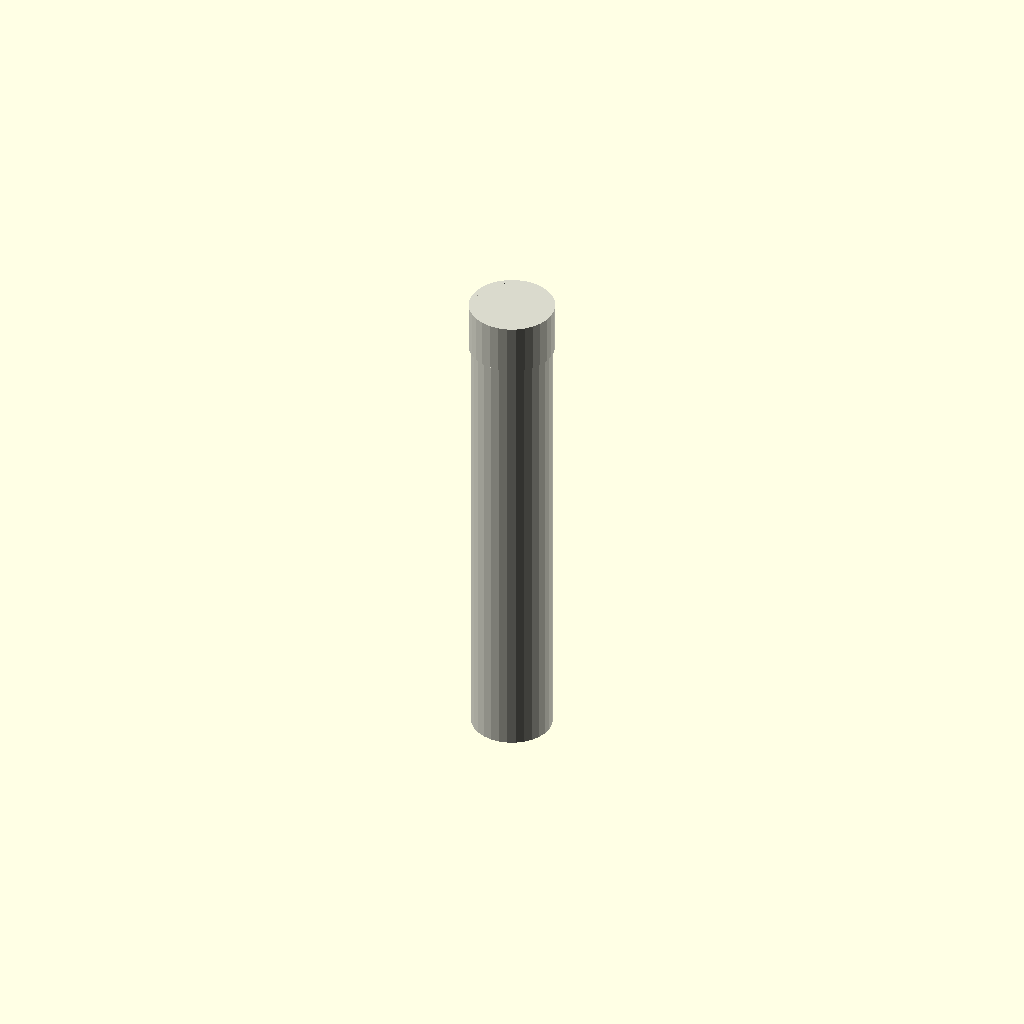
Cell 1 — every parameter at its default value.
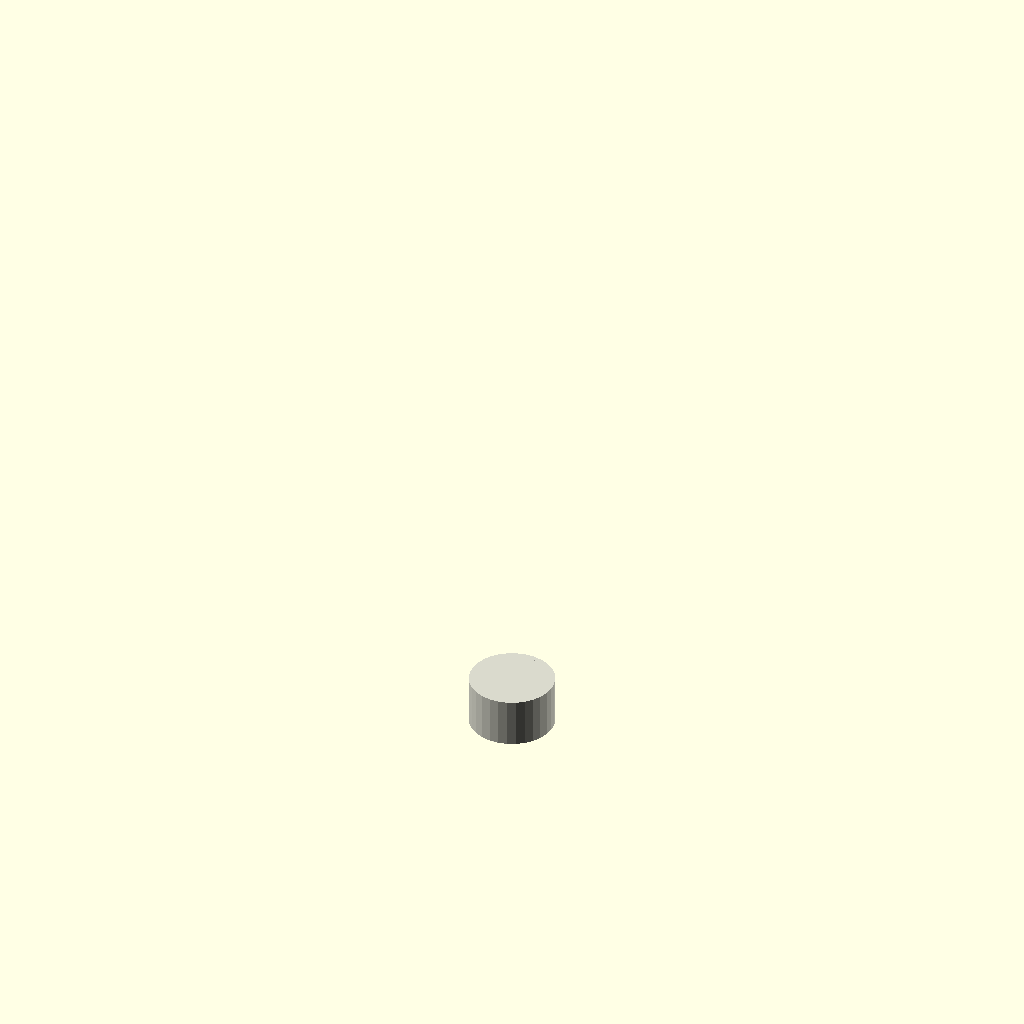
Cell 2 — length_mm set to 1, the other parameters unchanged.
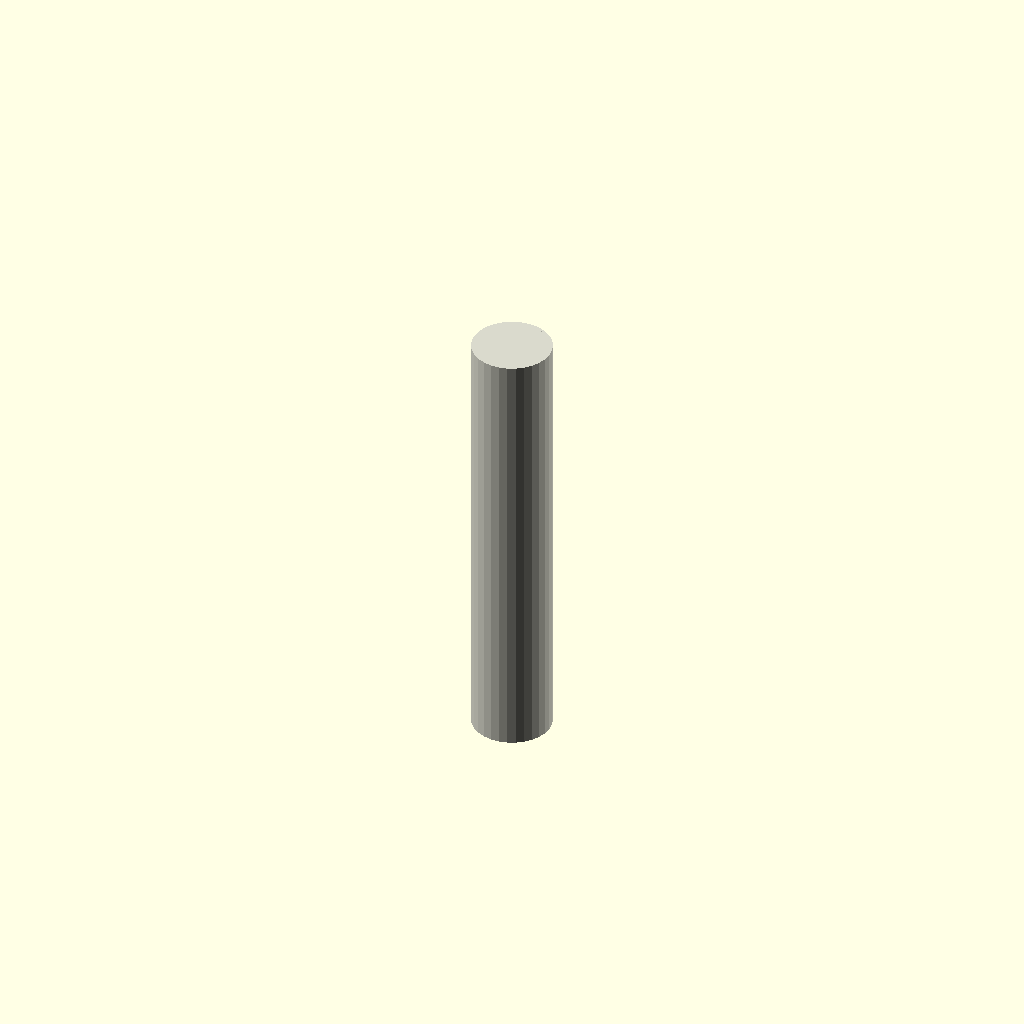
Cell 3: the same model with include_end_fitting = 0.
All cells are drawn from one camera (rotation 55°, 0°, 25°, orthographic, colour scheme Cornfield), so only the parameter changes between them.
The OpenSCAD source (results/nopscadlib/ablations/no_multiview/scad/ht_pipe__HT_90_pipe_500.scad):
// Parameters
pipe_standard = 1; //[1:1:1]
nominal_diameter_mm = 90; //[50:180:1]
length_mm = 500; //[250:1000:1]
include_end_fitting = 1; //[0:1:1]
center = 0; //[0:1:1]
od_mm = 90; //[50:180:1]
wall_thickness_mm = 3.2; //[1.6:6.4:0.1]
socket_length_mm = 55; //[30:110:1]
socket_wall_extra_mm = 2.5; //[1:6:0.1]
socket_clearance_mm = 0.6; //[0.2:1.5:0.1]
overlap_mm = 1; //[0.5:2:0.1]

// HT Pipe - complete geometry
module ht_pipe() {
  color([0.85, 0.85, 0.8]) {
    // Outer pipe segment
    cylinder(h=length_mm, r=od_mm/2, center=false);

    // End fitting (socket)
    if (include_end_fitting) {
      translate([0, 0, length_mm - overlap_mm])
        cylinder(h=socket_length_mm, r=od_mm/2 + socket_wall_extra_mm, center=false);
    }

    // Hollow bore cutter
    difference() {
      // Outer pipe with fitting
      union() {
        cylinder(h=length_mm, r=od_mm/2, center=false);
        if (include_end_fitting) {
          translate([0, 0, length_mm - overlap_mm])
            cylinder(h=socket_length_mm, r=od_mm/2 + socket_wall_extra_mm, center=false);
        }
      }
      // Inner bore
      translate([0, 0, -overlap_mm])
        cylinder(h=length_mm + socket_length_mm + overlap_mm * 2, r=od_mm/2 - wall_thickness_mm, center=false);

      // Socket void
      if (include_end_fitting) {
        translate([0, 0, length_mm - overlap_mm * 2])
          cylinder(h=socket_length_mm + overlap_mm * 2, r=od_mm/2 + socket_clearance_mm, center=false);
      }
    }
  }
}

// Assembly
module assembly() {
  ht_pipe();
}

assembly();
Parameter table extracted from the source (name, type, default, range or options):
pipe_standard: number, default 1, range 1 to 1, step 1
nominal_diameter_mm: number, default 90, range 1 to 50, step 180
length_mm: number, default 500, range 1 to 250, step 1000
include_end_fitting: number, default 1, range 0 to 1, step 1
center: number, default 0, range 0 to 1, step 1
od_mm: number, default 90, range 1 to 50, step 180
wall_thickness_mm: number, default 3.2, range 0.1 to 1.6, step 6.4
socket_length_mm: number, default 55, range 1 to 30, step 110
socket_wall_extra_mm: number, default 2.5, range 0.1 to 1, step 6
socket_clearance_mm: number, default 0.6, range 0.1 to 0.2, step 1.5
overlap_mm: number, default 1, range 0.1 to 0.5, step 2
